Labelled photos from "dataset_cleaned", an image-classification folder in elahemazloomian/traffic-vehicle-classification. The possible labels are: ambulance, autobus, kamyun, kamyunet, minibus, savari, taxi, vanet.

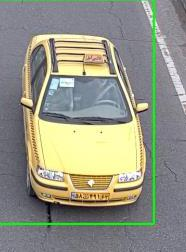
Label: taxi

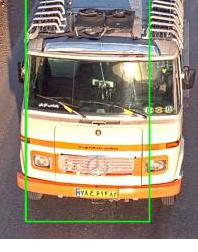
Label: minibus

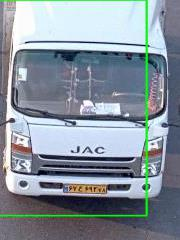
Label: kamyunet

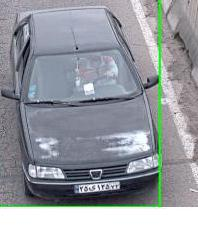
Label: savari

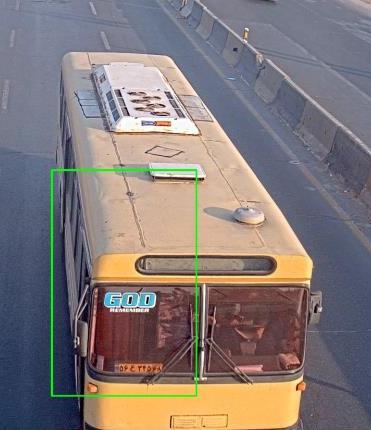
Label: autobus

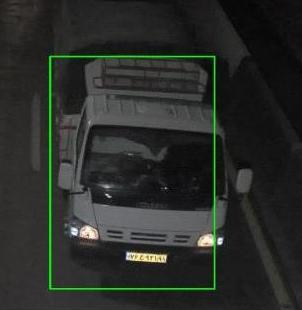
Label: kamyun
